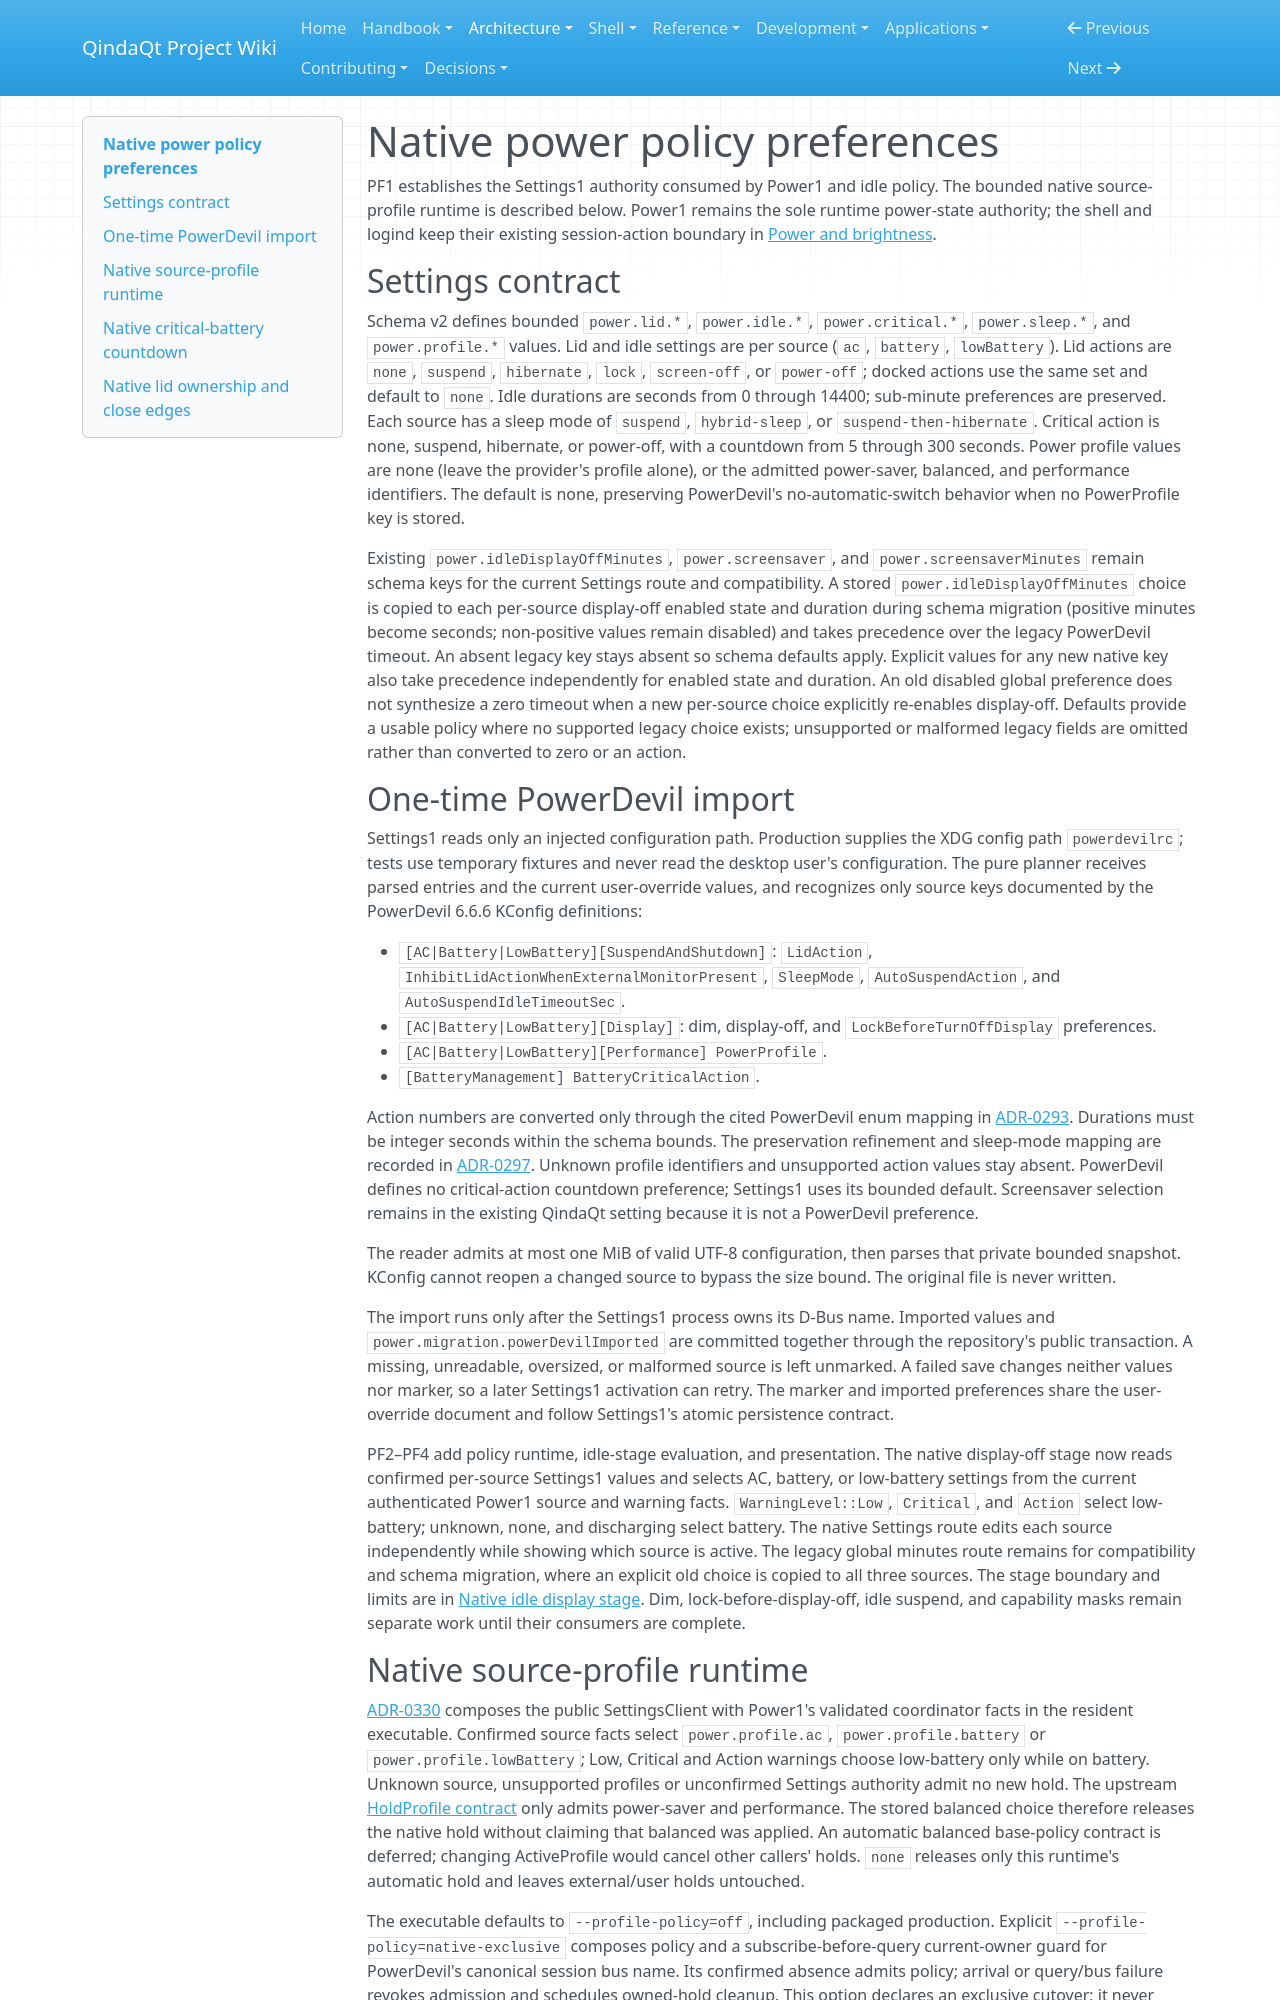

repository: Es00bac/QindaQt · page: architecture/power-policy.html · generator: mkdocs

# Native power policy preferences

PF1 establishes the Settings1 authority consumed by Power1 and idle policy.
The bounded native source-profile runtime is described below. Power1 remains the sole
runtime power-state authority; the shell and logind keep their existing
session-action boundary in [Power and brightness](power-service.md).

## Settings contract

Schema v2 defines bounded `power.lid.*`, `power.idle.*`,
`power.critical.*`, `power.sleep.*`, and `power.profile.*` values. Lid and idle settings are
per source (`ac`, `battery`, `lowBattery`). Lid actions are `none`, `suspend`,
`hibernate`, `lock`, `screen-off`, or `power-off`; docked actions use the same
set and default to `none`. Idle durations are seconds from 0 through 14400;
sub-minute preferences are preserved. Each source has a sleep mode of
`suspend`, `hybrid-sleep`, or `suspend-then-hibernate`.
Critical action is none, suspend, hibernate, or power-off, with a countdown
from 5 through 300 seconds. Power profile values are none (leave the
provider's profile alone), or the admitted power-saver, balanced, and
performance identifiers. The default is none, preserving PowerDevil's
no-automatic-switch behavior when no PowerProfile key is stored.

Existing `power.idleDisplayOffMinutes`, `power.screensaver`, and
`power.screensaverMinutes` remain schema keys for the current Settings route
and compatibility. A stored `power.idleDisplayOffMinutes` choice is copied to each per-source
display-off enabled state and duration during schema migration (positive
minutes become seconds; non-positive values remain disabled) and takes
precedence over the legacy PowerDevil timeout. An absent legacy key stays
absent so schema defaults apply. Explicit values for any new native key also
take precedence independently for enabled state and duration. An old
disabled global preference does not synthesize a zero timeout when a new
per-source choice explicitly re-enables display-off. Defaults provide a usable policy where no supported
legacy choice exists; unsupported or malformed legacy fields are omitted
rather than converted to zero or an action.

## One-time PowerDevil import

Settings1 reads only an injected configuration path. Production supplies the
XDG config path `powerdevilrc`; tests use temporary fixtures and never read
the desktop user's configuration. The pure planner receives parsed entries
and the current user-override values, and recognizes only source keys
documented by the PowerDevil 6.6.6 KConfig definitions:

- `[AC|Battery|LowBattery][SuspendAndShutdown]`: `LidAction`,
  `InhibitLidActionWhenExternalMonitorPresent`, `SleepMode`, `AutoSuspendAction`, and
  `AutoSuspendIdleTimeoutSec`.
- `[AC|Battery|LowBattery][Display]`: dim, display-off, and
  `LockBeforeTurnOffDisplay` preferences.
- `[AC|Battery|LowBattery][Performance] PowerProfile`.
- `[BatteryManagement] BatteryCriticalAction`.

Action numbers are converted only through the cited PowerDevil enum mapping
in [ADR-0293](../adr/0293-settings1-native-power-policy-and-powerdevil-import.md).
Durations must be integer seconds within the schema bounds. The preservation
refinement and sleep-mode mapping are recorded in
[ADR-0297](../adr/0297-preserve-power-preference-precision.md). Unknown profile
identifiers and unsupported action values stay absent. PowerDevil defines no
critical-action countdown preference; Settings1 uses its bounded default.
Screensaver selection remains in the existing QindaQt setting because it is
not a PowerDevil preference.

The reader admits at most one MiB of valid UTF-8 configuration, then parses
that private bounded snapshot. KConfig cannot reopen a changed source to
bypass the size bound. The original file is never written.

The import runs only after the Settings1 process owns its D-Bus name. Imported
values and `power.migration.powerDevilImported` are committed together through
the repository's public transaction. A missing, unreadable, oversized, or
malformed source is left unmarked. A failed save changes neither values nor
marker, so a later Settings1 activation can retry. The marker and imported
preferences share the user-override document and follow Settings1's atomic
persistence contract.

PF2–PF4 add policy runtime, idle-stage evaluation, and presentation. The
native display-off stage now reads confirmed per-source Settings1 values and
selects AC, battery, or low-battery settings from the current authenticated
Power1 source and warning facts. `WarningLevel::Low`, `Critical`, and `Action`
select low-battery; unknown, none, and discharging select battery. The native
Settings route edits each source independently while showing which source is
active. The legacy global minutes route remains for compatibility and schema
migration, where an explicit old choice is copied to all three sources. The
stage boundary and limits are in [Native idle display stage](idle-policy.md).
Dim, lock-before-display-off, idle suspend, and capability masks remain
separate work until their consumers are complete.
